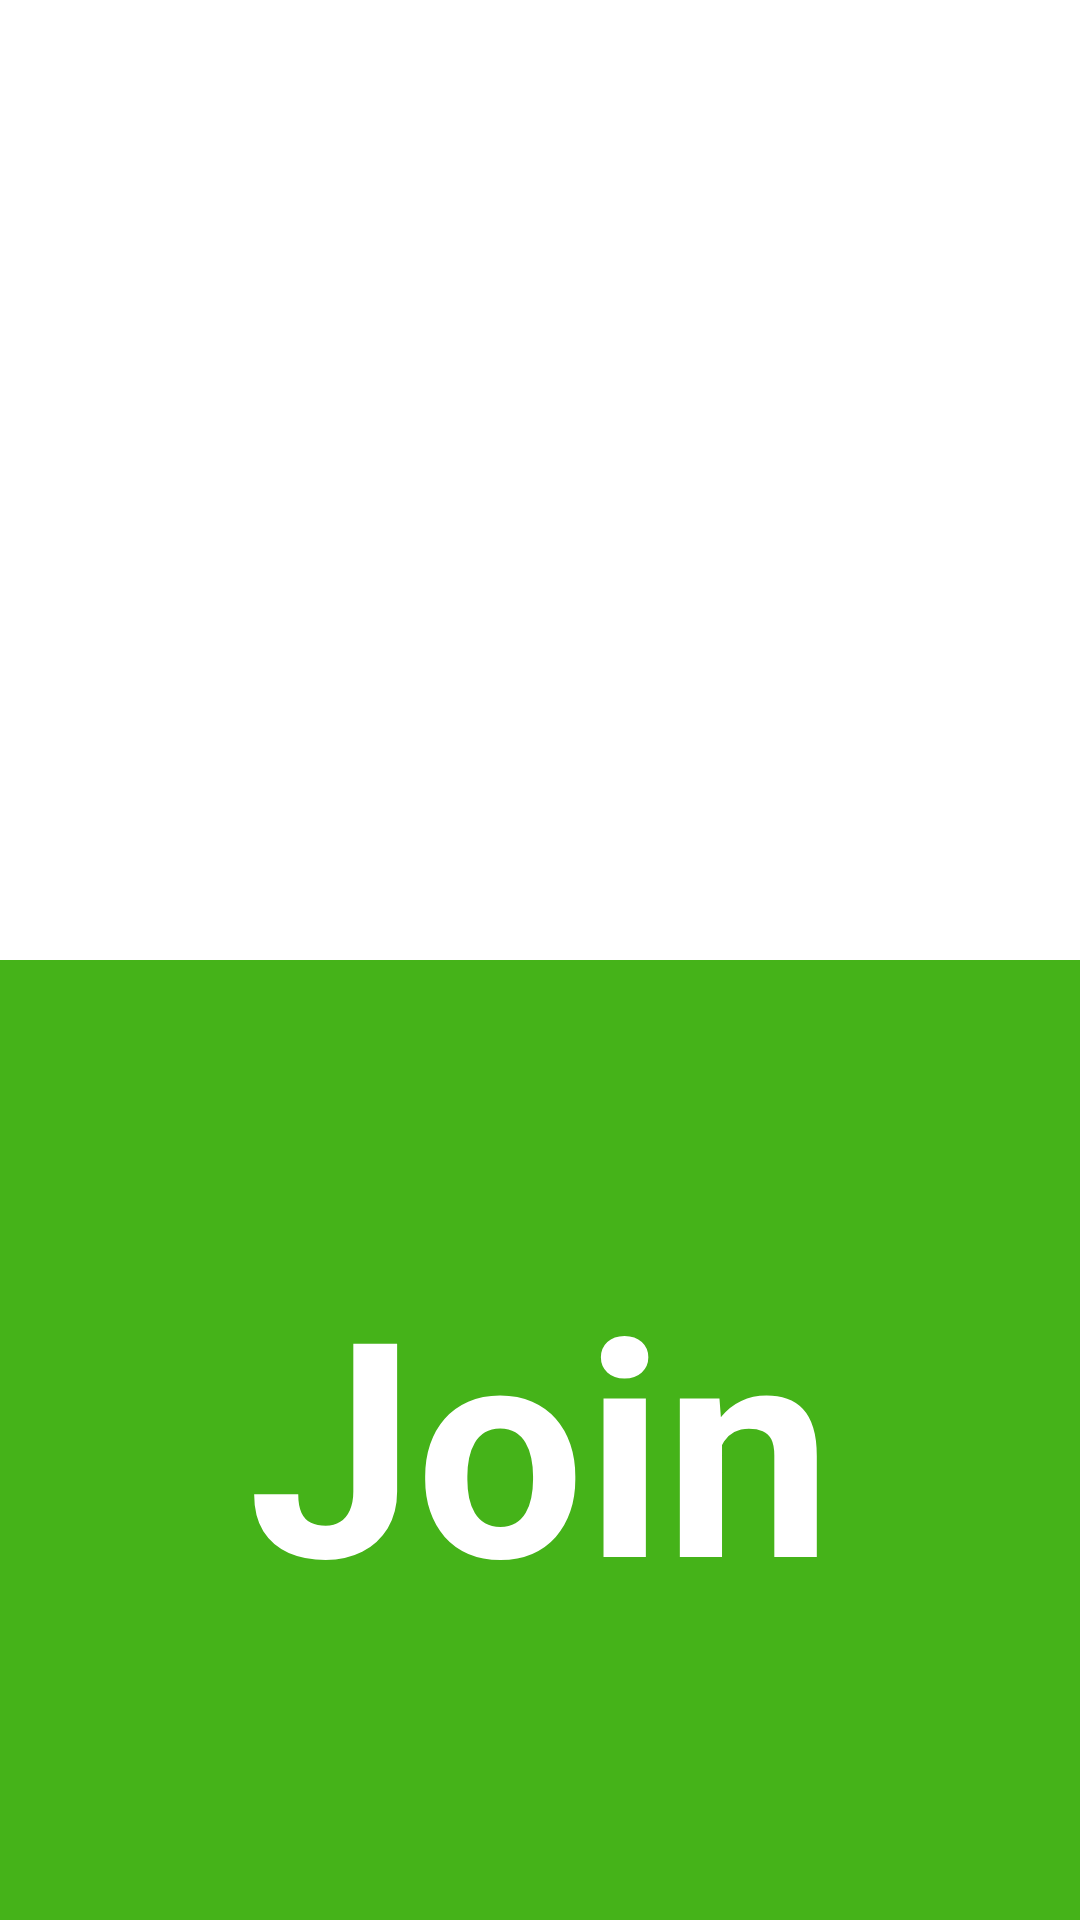

Produce the Android XML layout that renders to this screen, including the resource entries it uses.
<!-- AndroidManifest.xml: application theme AppTheme -->
<!-- res/layout/activity_main.xml -->
<LinearLayout xmlns:android="http://schemas.android.com/apk/res/android"
    xmlns:tools="http://schemas.android.com/tools"
    android:layout_width="match_parent"
    android:layout_height="match_parent"
    android:orientation="vertical"
    android:gravity="center"
    tools:context=".MainActivity">

    <Button
        android:id="@+id/host_button"
        android:layout_width="match_parent"
        android:layout_height="0dp"
        android:layout_weight="1"
        android:background="@drawable/host_button"
        android:textSize="100sp"
        android:textColor="@android:color/white"
        android:textStyle="bold"
        android:text="@string/host" />

    <Button
        android:id="@+id/join_button"
        android:layout_width="match_parent"
        android:layout_height="0dp"
        android:layout_weight="1"
        android:background="@drawable/join_button"
        android:textSize="100sp"
        android:textColor="@android:color/white"
        android:textStyle="bold"
        android:text="@string/join" />

</LinearLayout>
<!-- resources referenced by this layout -->
<resources>
  <!-- drawable join_button (drawable) -->
  <?xml version="1.0" encoding="utf-8"?>
  <selector xmlns:android="http://schemas.android.com/apk/res/android">
  
      <item android:state_pressed="false"
          android:drawable="@color/green_darker" />
      <item android:state_pressed="true"
          android:drawable="@color/green" />
  
  </selector>
  <string name="host">Host</string>
  <string name="join">Join</string>
  <style name="AppTheme" parent="android:Theme.Holo.Light">
          
          <item name="android:actionBarStyle">@style/ActionBarStyle</item>
      </style>
  <color name="green_darker">#ff45b319</color>
  <color name="green">#ff43fa0b</color>
  <style name="ActionBarStyle" parent="android:style/Widget.Holo.Light.ActionBar">
          <item name="android:background">@color/red</item>
          <item name="android:titleTextStyle">@style/ActionBarTitle</item>
      </style>
  <style name="ActionBarTitle" parent="android:style/TextAppearance.Holo.Widget.ActionBar.Title">
          <item name="android:textColor">@android:color/white</item>
          <item name="android:textStyle">bold</item>
          <item name="android:textSize">20sp</item>
      </style>
</resources>
